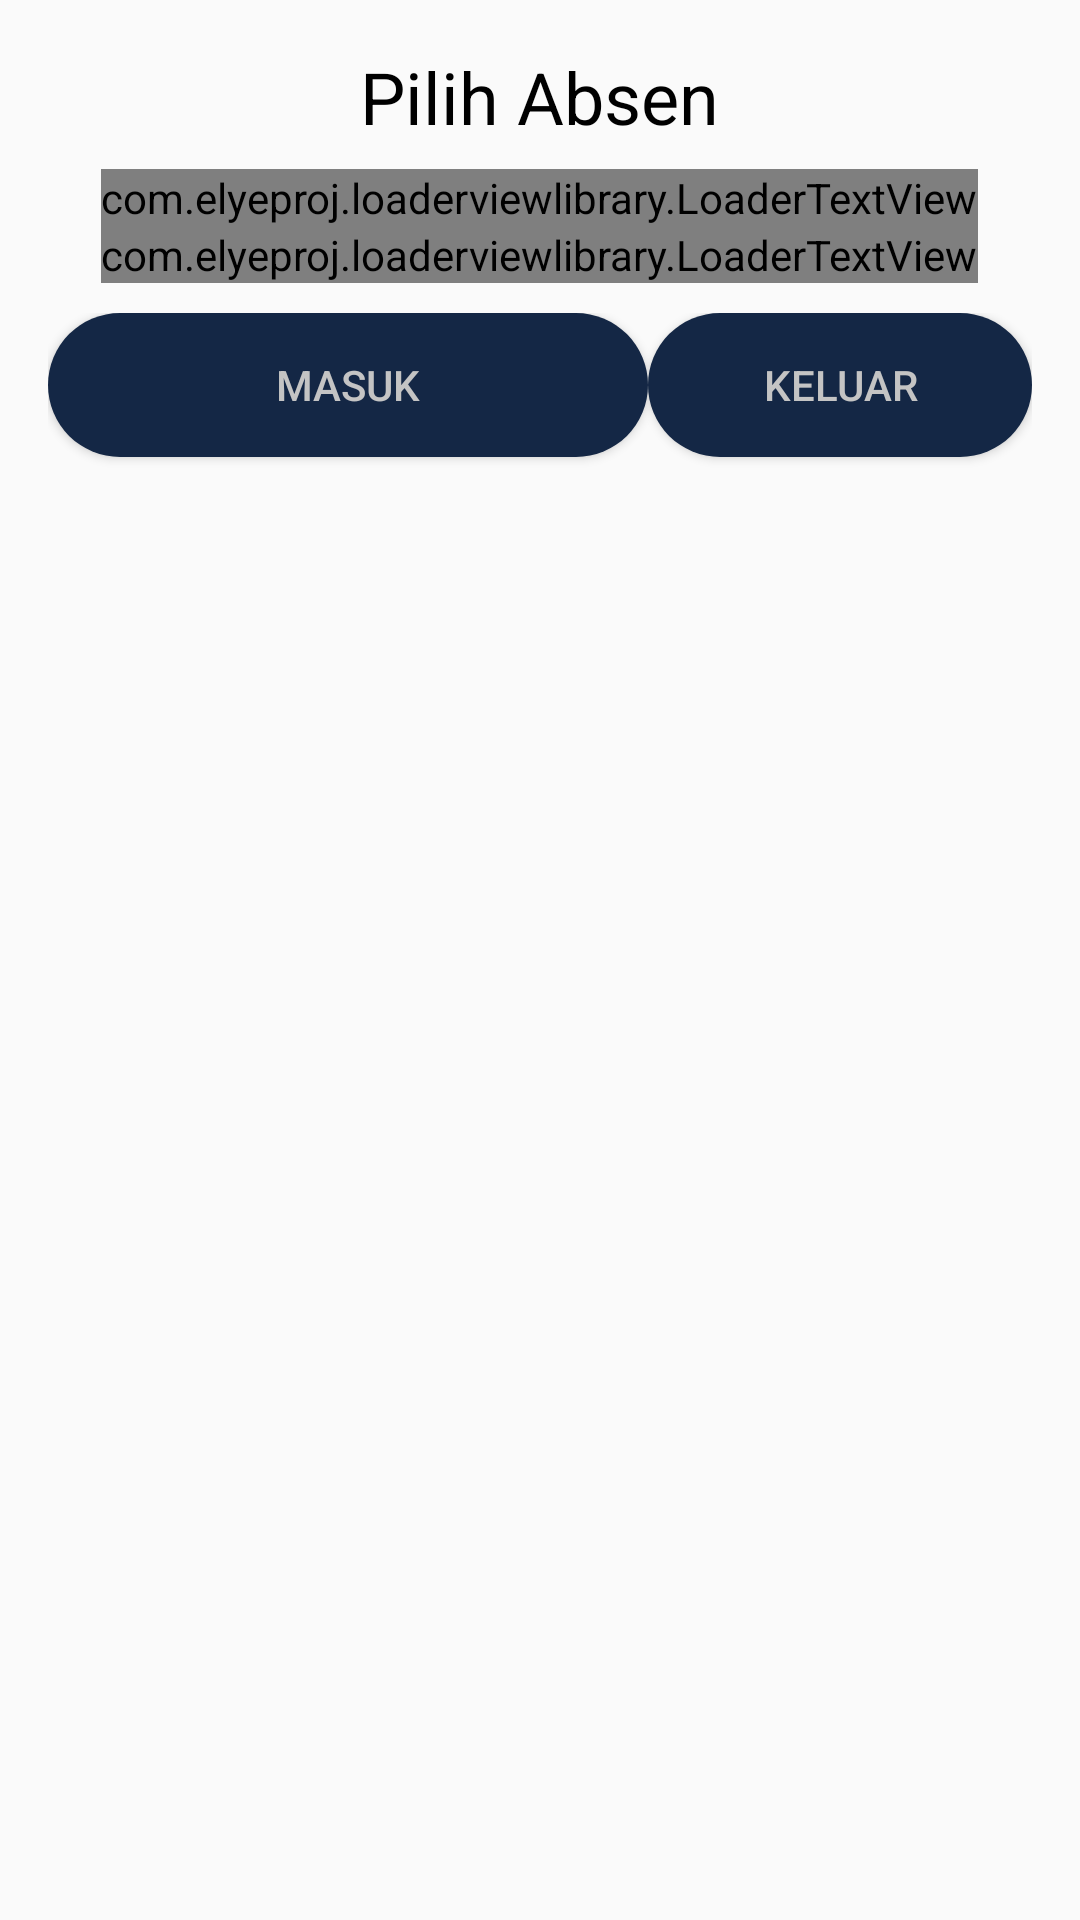

Layout XML and referenced resources for this Android screen:
<!-- AndroidManifest.xml: application theme AppTheme -->
<!-- res/layout/layout_dialog_form_absen.xml -->
<?xml version="1.0" encoding="utf-8"?>
<LinearLayout xmlns:android="http://schemas.android.com/apk/res/android"
    xmlns:tools="http://schemas.android.com/tools"
    xmlns:app="http://schemas.android.com/apk/res-auto"
    android:orientation="vertical"
    android:layout_width="match_parent"
    android:layout_height="wrap_content"
    android:padding="16dp"
    android:gravity="center">

    <TextView
        android:layout_width="wrap_content"
        android:layout_height="wrap_content"
        android:text="Pilih Absen"
        android:textSize="24sp"
        android:textColor="@android:color/black"
        android:layout_marginBottom="8dp"/>

    <com.elyeproj.loaderviewlibrary.LoaderTextView
        android:id="@+id/txtNama"
        android:layout_width="wrap_content"
        android:layout_height="wrap_content"
        android:textSize="18sp"
        android:textStyle="italic"
        android:textColor="@android:color/black"
        app:use_gradient="true"
        app:corners="16" />

    <com.elyeproj.loaderviewlibrary.LoaderTextView
        android:id="@+id/txtNip"
        android:layout_width="wrap_content"
        android:layout_height="wrap_content"
        android:textSize="18sp"
        android:textStyle="italic"
        android:textColor="@android:color/black"
        app:use_gradient="true"
        app:corners="16" />

    <ProgressBar
        android:id="@+id/progressBar"
        android:layout_width="60dp"
        android:layout_height="60dp"
        android:layout_marginTop="10dp"
        android:layout_gravity="center"
        android:indeterminateTint="@color/colorSecondPrimary"
        tools:targetApi="lollipop"
        android:visibility="gone"/>

    <RelativeLayout
        android:layout_width="wrap_content"
        android:layout_height="match_parent"
        android:layout_marginTop="10dp"
        android:layout_gravity="center">
        <Button
            android:id="@+id/btnMasuk"
            android:layout_width="200dp"
            android:layout_height="wrap_content"
            android:textColor="@color/colorBGText"
            android:background="@drawable/blue_primary_boarder"
            android:text="Masuk"/>
        <Button
            android:id="@+id/btnKeluar"
            android:layout_width="200dp"
            android:layout_height="wrap_content"
            android:layout_marginStart="200dp"
            android:textColor="@color/colorBGText"
            android:background="@drawable/blue_primary_boarder"
            android:text="Keluar"/>
    </RelativeLayout>
</LinearLayout>
<!-- resources referenced by this layout -->
<resources>
  <color name="colorBGText">#C4C4C4</color>
  <color name="colorSecondPrimary">#056DBC</color>
  <!-- drawable blue_primary_boarder (drawable) -->
  <?xml version="1.0" encoding="utf-8"?>
  <shape xmlns:android="http://schemas.android.com/apk/res/android">
  android:shape="rectangle"
  
  <solid android:color="@color/colorPrimary"/>
  
  <corners android:radius="100dp"/>
  </shape>
  <style name="AppTheme" parent="Theme.AppCompat.Light.NoActionBar">
          
          <item name="colorPrimary">@color/colorPrimary</item>
          <item name="colorAccent">@color/colorAccent</item>
      </style>
  <color name="colorPrimary">#142745</color>
  <color name="colorAccent">#03DAC5</color>
</resources>
